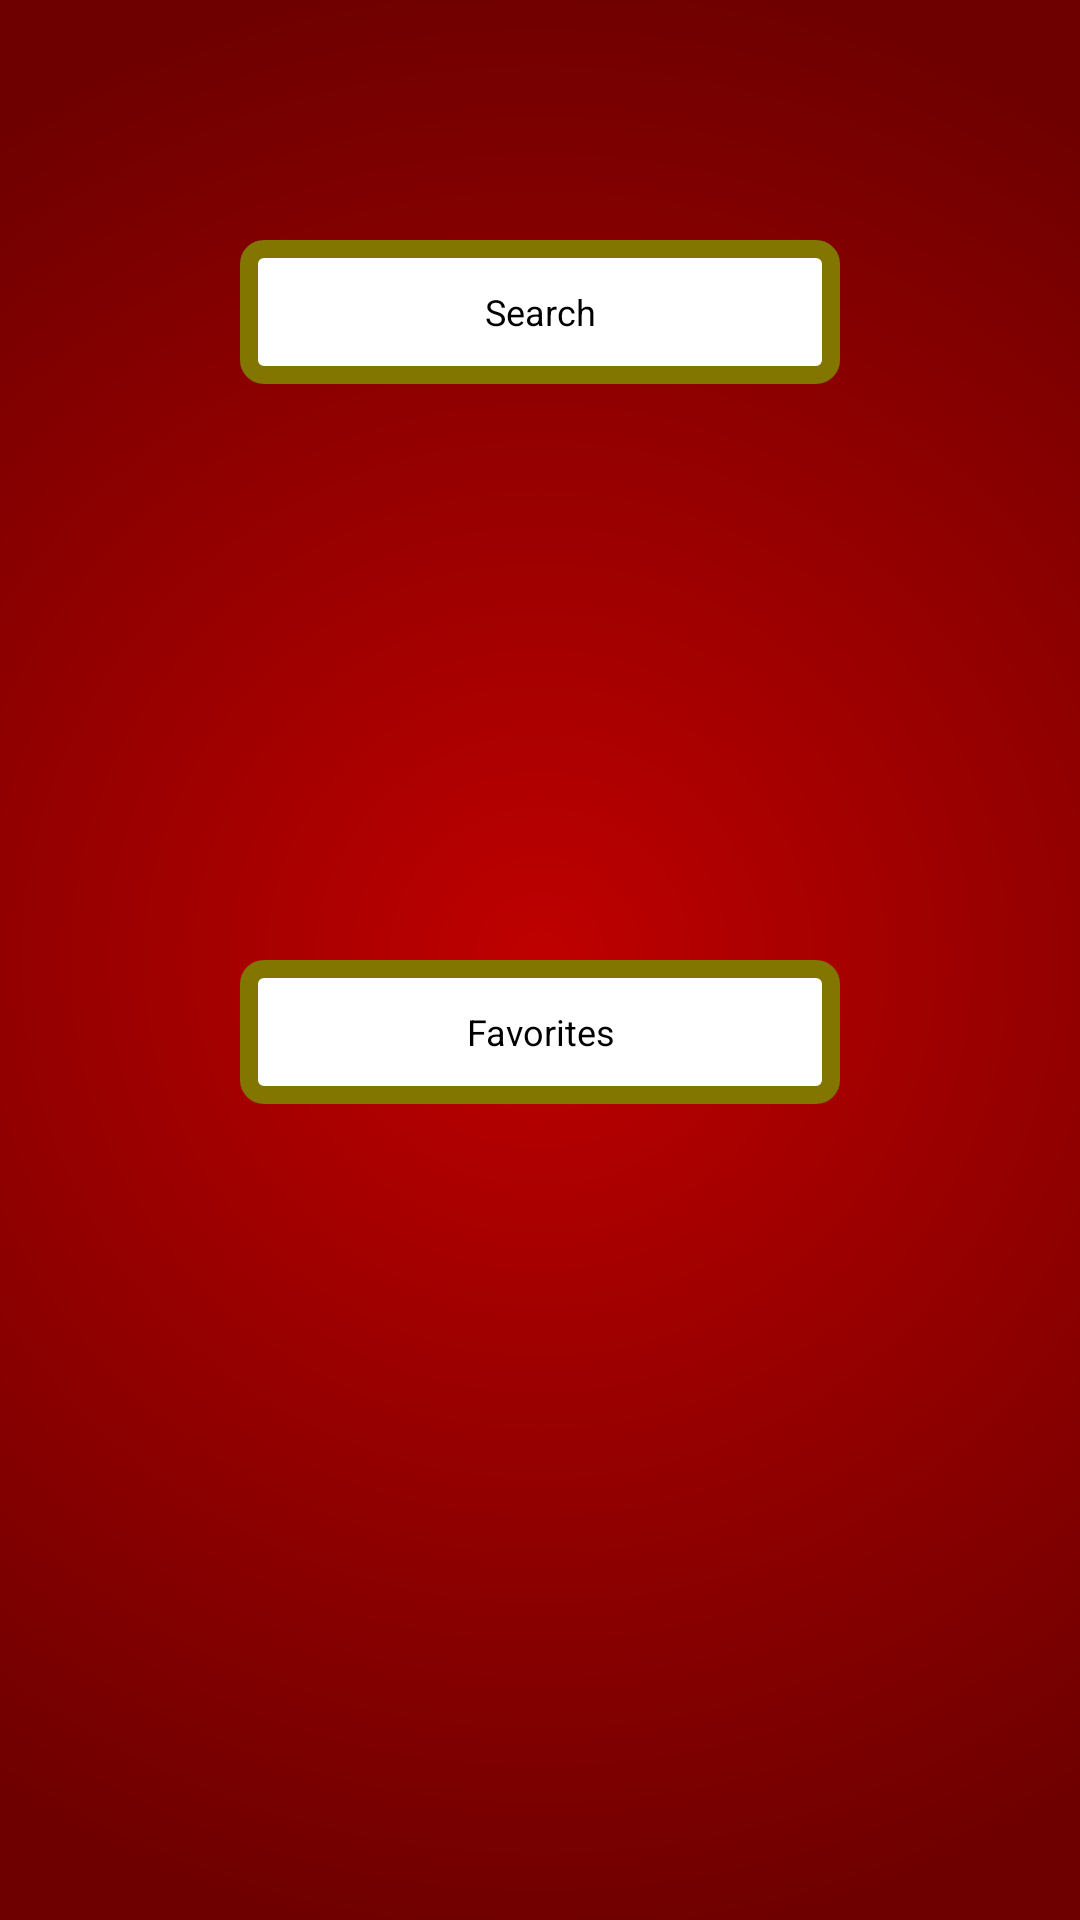

Layout XML and referenced resources for this Android screen:
<!-- AndroidManifest.xml: application theme AppTheme -->
<!-- res/layout/activity_main.xml -->
<RelativeLayout xmlns:android="http://schemas.android.com/apk/res/android"
    android:layout_width="fill_parent"
    android:layout_height="fill_parent" 
    android:orientation="vertical"
    android:background="@drawable/red_background"
    android:padding="@dimen/activity_padding">

    
	<LinearLayout
	    android:focusable="true" 
	    android:focusableInTouchMode="true"
    	android:layout_width="match_parent"
    	android:layout_height="match_parent"
    	android:orientation="vertical"    >
    	
	    
	    <LinearLayout
            android:layout_weight="1"
            android:orientation="vertical"
		    android:layout_width="fill_parent"
		    android:layout_height="wrap_content" >
		    
	        <Button
	            android:id="@+id/button_search_acceuil"
	            style="@style/EditText"
	            android:text="@string/search_button_search"  />
	    </LinearLayout>
        
        <LinearLayout
            android:layout_weight="1"
            android:orientation="vertical"
		    android:layout_width="fill_parent"
		    android:layout_height="wrap_content" >
			    
	        <Button
	            android:id="@+id/button_favorites"
	            style="@style/EditText"
	            android:text="@string/button_favorites" />
        </LinearLayout>
        
     </LinearLayout>
     
</RelativeLayout>
<!-- resources referenced by this layout -->
<resources>
  <dimen name="activity_padding">80dp</dimen>
  <!-- drawable red_background (drawable) -->
  <?xml version="1.0" encoding="utf-8"?>
       <shape xmlns:android="http://schemas.android.com/apk/res/android">
  	    <gradient 
  	        android:gradientRadius="1000"
  			android:centerX="50%"
  			android:centerY="50%"
  			android:centerColor="#960000"
  			android:startColor="#BF0000"
  			android:endColor="#6E0000"
  			android:type="radial"
  	     />
  		</shape>
  <string name="button_favorites">Favorites</string>
  <string name="search_button_search">Search</string>
  <style name="EditText" parent="AppBaseTheme">
         		<item name="android:background">@drawable/button_custom</item> 
         		<item name="android:textColor">@color/black</item> 
         		<item name="android:textColorHint">@color/hint_text_color</item>
         		<item name="android:gravity">center</item>
         		<item name="android:padding">@dimen/text_defaut_size</item>
         		<item name="android:layout_height">wrap_content</item>
  	        <item name="android:layout_width">match_parent</item>
         		<item name="android:textSize">@dimen/text_defaut_size</item> 
      </style>
  <style name="AppTheme" parent="AppBaseTheme">
          
      </style>
  <style name="AppBaseTheme" parent="android:Theme.Holo">
          
      </style>
  <!-- drawable button_custom (drawable) -->
  <?xml version="1.0" encoding="utf-8"?>
  <selector xmlns:android="http://schemas.android.com/apk/res/android">
  
      <item android:drawable="@drawable/button_defaut" android:state_enabled="true" android:state_window_focused="false"/>
      <item android:drawable="@drawable/button_pressed" android:state_pressed="true"/>
      <item android:drawable="@drawable/button_defaut" android:state_focused="true"/>
      <item android:drawable="@drawable/button_defaut" android:state_enabled="true"/>
  
  </selector>
  <color name="black">#000000</color>
  <color name="hint_text_color">#66676E</color>
  <dimen name="text_defaut_size">12sp</dimen>
  <!-- drawable button_defaut (drawable) -->
  <?xml version="1.0" encoding="utf-8"?>
   		 <shape xmlns:android="http://schemas.android.com/apk/res/android" android:shape="rectangle" >
  			<corners
  				android:radius="5dp"
  			/>
  			<solid
  				android:color="@color/white"
  			/>
  			
  			
  			<stroke
  				android:width="6dp"
  				android:color="@color/yellow"
  			/>
  		</shape>
  <!-- drawable button_pressed (drawable) -->
  <?xml version="1.0" encoding="utf-8"?>
   		 <shape xmlns:android="http://schemas.android.com/apk/res/android" android:shape="rectangle" >
  			<corners
  				android:radius="10dp"
  			/>
  			<solid
  				android:color="@color/selected"
  			/>
  			
  			<size
  				android:width="400dp"
  				android:height="60dp"
  			/>
  			<stroke
  				android:width="6dp"
  				android:color="@color/yellow"
  			/>
  		</shape>
  <color name="white">#ffffff</color>
  <color name="yellow">#827500</color>
  <color name="selected">#94B5D1</color>
</resources>
